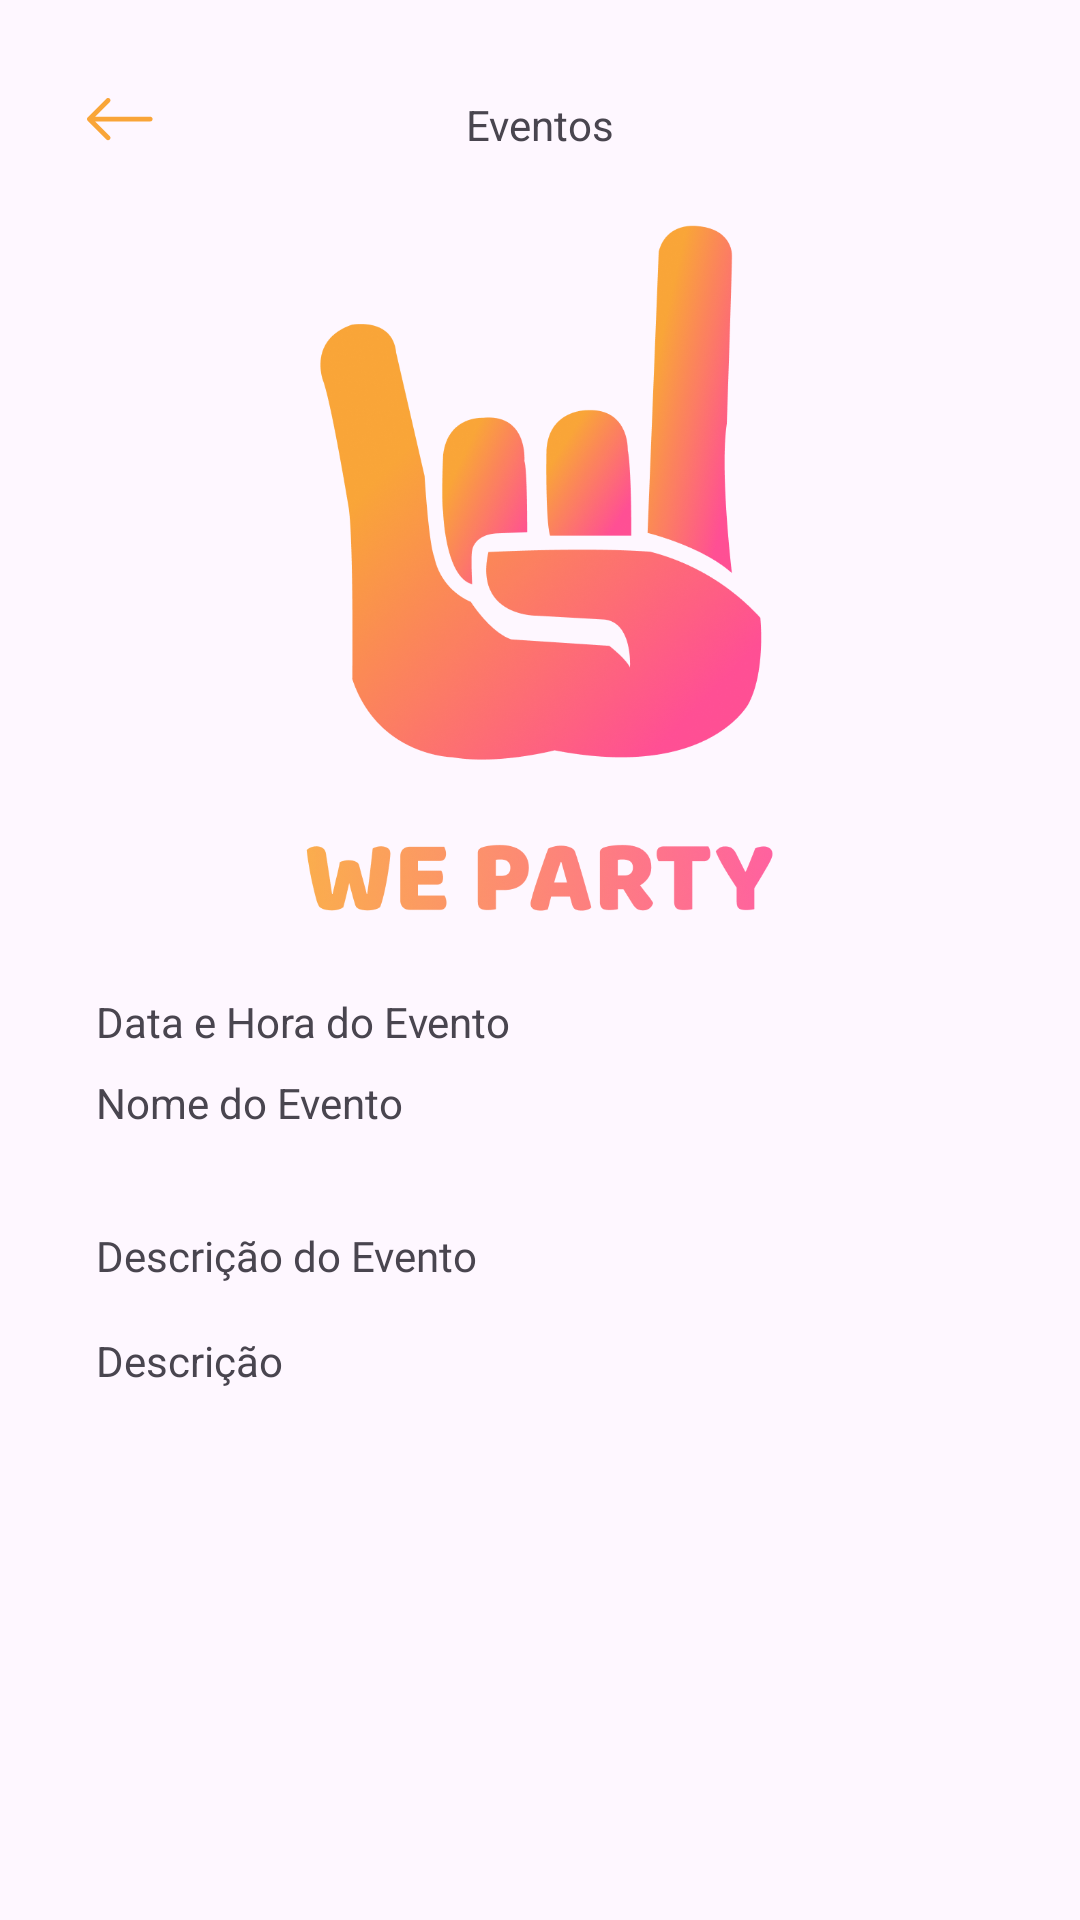

Layout XML and referenced resources for this Android screen:
<!-- AndroidManifest.xml: application theme Theme.WeParty -->
<!-- res/layout/activity_evento.xml -->
<?xml version="1.0" encoding="utf-8"?>
<androidx.core.widget.NestedScrollView xmlns:android="http://schemas.android.com/apk/res/android"
    xmlns:app="http://schemas.android.com/apk/res-auto"
    xmlns:tools="http://schemas.android.com/tools"
    android:layout_width="match_parent"
    android:layout_height="match_parent"
    android:fillViewport="true" >
    <androidx.constraintlayout.widget.ConstraintLayout
        android:layout_width="match_parent"
        android:layout_height="match_parent"
        tools:context=".Activity.EventoActivity">

        <TextView
            android:id="@+id/textEvento"
            android:layout_width="wrap_content"
            android:layout_height="wrap_content"
            android:layout_marginTop="32dp"
            android:text="@string/title_eventos"
            app:layout_constraintEnd_toEndOf="parent"
            app:layout_constraintStart_toStartOf="parent"
            app:layout_constraintTop_toTopOf="parent" />


        <android.widget.ImageButton
            android:id="@+id/btnVoltarEvento"
            android:layout_width="32dp"
            android:layout_height="32dp"
            android:layout_marginStart="24dp"
            android:layout_marginTop="24dp"
            android:background="?attr/selectableItemBackgroundBorderless"
            android:src="@drawable/ic_back"
            app:layout_constraintEnd_toEndOf="parent"
            app:layout_constraintHorizontal_bias="0.0"
            app:layout_constraintStart_toStartOf="parent"
            app:layout_constraintTop_toTopOf="parent"
            tools:ignore="SpeakableTextPresentCheck,TouchTargetSizeCheck,ImageContrastCheck" />

        <ImageView
            android:id="@+id/imageEvento"
            android:layout_width="0dp"
            android:layout_height="240dp"
            android:layout_marginStart="24dp"
            android:layout_marginTop="24dp"
            android:layout_marginEnd="24dp"
            app:layout_constraintEnd_toEndOf="parent"
            app:layout_constraintStart_toStartOf="parent"
            app:layout_constraintTop_toBottomOf="@+id/textEvento"
            app:srcCompat="@drawable/logo"
            tools:ignore="ContentDescription,ImageContrastCheck" />

        <TextView
            android:id="@+id/textEventoData"
            android:layout_width="0dp"
            android:layout_height="wrap_content"
            android:layout_marginStart="32dp"
            android:layout_marginTop="16dp"
            android:layout_marginEnd="32dp"
            android:text="@string/data_do_evento"
            app:layout_constraintEnd_toEndOf="parent"
            app:layout_constraintHorizontal_bias="0.0"
            app:layout_constraintStart_toStartOf="parent"
            app:layout_constraintTop_toBottomOf="@+id/imageEvento" />

        <TextView
            android:id="@+id/textEventoNome"
            android:layout_width="0dp"
            android:layout_height="wrap_content"
            android:layout_marginStart="32dp"
            android:layout_marginTop="8dp"
            android:layout_marginEnd="32dp"
            android:text="@string/nome_do_evento"
            app:layout_constraintEnd_toEndOf="parent"
            app:layout_constraintHorizontal_bias="0.0"
            app:layout_constraintStart_toStartOf="parent"
            app:layout_constraintTop_toBottomOf="@+id/textEventoData" />

        <TextView
            android:id="@+id/textDescricao"
            android:layout_width="0dp"
            android:layout_height="wrap_content"
            android:layout_marginStart="32dp"
            android:layout_marginTop="32dp"
            android:layout_marginEnd="32dp"
            android:fontFamily="@font/poppins_extrabold"
            android:text="@string/descricao_do_evento"
            app:layout_constraintEnd_toEndOf="parent"
            app:layout_constraintHorizontal_bias="0.0"
            app:layout_constraintStart_toStartOf="parent"
            app:layout_constraintTop_toBottomOf="@+id/textEventoNome" />

        <TextView
            android:id="@+id/TextEventoDescricao"
            android:layout_width="0dp"
            android:layout_height="wrap_content"
            android:layout_marginStart="32dp"
            android:layout_marginTop="16dp"
            android:layout_marginEnd="32dp"
            android:text="@string/descricao"
            app:layout_constraintEnd_toEndOf="parent"
            app:layout_constraintHorizontal_bias="0.0"
            app:layout_constraintStart_toStartOf="parent"
            app:layout_constraintTop_toBottomOf="@+id/textDescricao" />


    </androidx.constraintlayout.widget.ConstraintLayout>
</androidx.core.widget.NestedScrollView>
<!-- resources referenced by this layout -->
<resources>
  <!-- drawable ic_back (drawable) -->
  <vector xmlns:android="http://schemas.android.com/apk/res/android"
      android:width="22dp"
      android:height="15dp"
      android:viewportWidth="22"
      android:viewportHeight="15">
      <path
          android:fillColor="#F9A538"
          android:pathData= "M21.8764 7.03224C21.8764 6.82504 21.7941 6.62632 21.6476 6.47981C21.5011 6.3333 21.3023 6.25099 21.0951 6.25099H2.66858L7.58577 1.33536C7.65841 1.26272 7.71603 1.17649 7.75534 1.08159C7.79465 0.986681 7.81488 0.884962 7.81488 0.782237C7.81488 0.679512 7.79465 0.577793 7.75534 0.482888C7.71603 0.387982 7.65841 0.301749 7.58577 0.229112C7.51313 0.156474 7.4269 0.0988554 7.332 0.0595443C7.23709 0.0202332 7.13537 0 7.03265 0C6.92992 0 6.8282 0.0202332 6.7333 0.0595443C6.63839 0.0988554 6.55216 0.156474 6.47952 0.229112L0.229522 6.47911C0.156766 6.55168 0.0990433 6.6379 0.0596582 6.73281C0.0202731 6.82772 0 6.92947 0 7.03224C0 7.135 0.0202731 7.23675 0.0596582 7.33166C0.0990433 7.42658 0.156766 7.51279 0.229522 7.58536L6.47952 13.8354C6.55216 13.908 6.63839 13.9656 6.7333 14.0049C6.8282 14.0442 6.92992 14.0645 7.03265 14.0645C7.13537 14.0645 7.23709 14.0442 7.332 14.0049C7.4269 13.9656 7.51313 13.908 7.58577 13.8354C7.65841 13.7627 7.71603 13.6765 7.75534 13.5816C7.79465 13.4867 7.81488 13.385 7.81488 13.2822C7.81488 13.1795 7.79465 13.0778 7.75534 12.9829C7.71603 12.888 7.65841 12.8017 7.58577 12.7291L2.66858 7.81349H21.0951C21.3023 7.81349 21.5011 7.73118 21.6476 7.58466C21.7941 7.43815 21.8764 7.23944 21.8764 7.03224Z"/>
  </vector>
  <!-- drawable logo: png bitmap (drawable, 321602 bytes) -->
  <string name="data_do_evento">Data e Hora do Evento</string>
  <string name="descricao">Descrição</string>
  <string name="descricao_do_evento">Descrição do Evento</string>
  <string name="nome_do_evento">Nome do Evento</string>
  <string name="title_eventos">Eventos</string>
  <style name="Theme.WeParty" parent="Base.Theme.WeParty" />
  <style name="Base.Theme.WeParty" parent="Theme.Material3.DayNight.NoActionBar">
          
          
      </style>
</resources>
